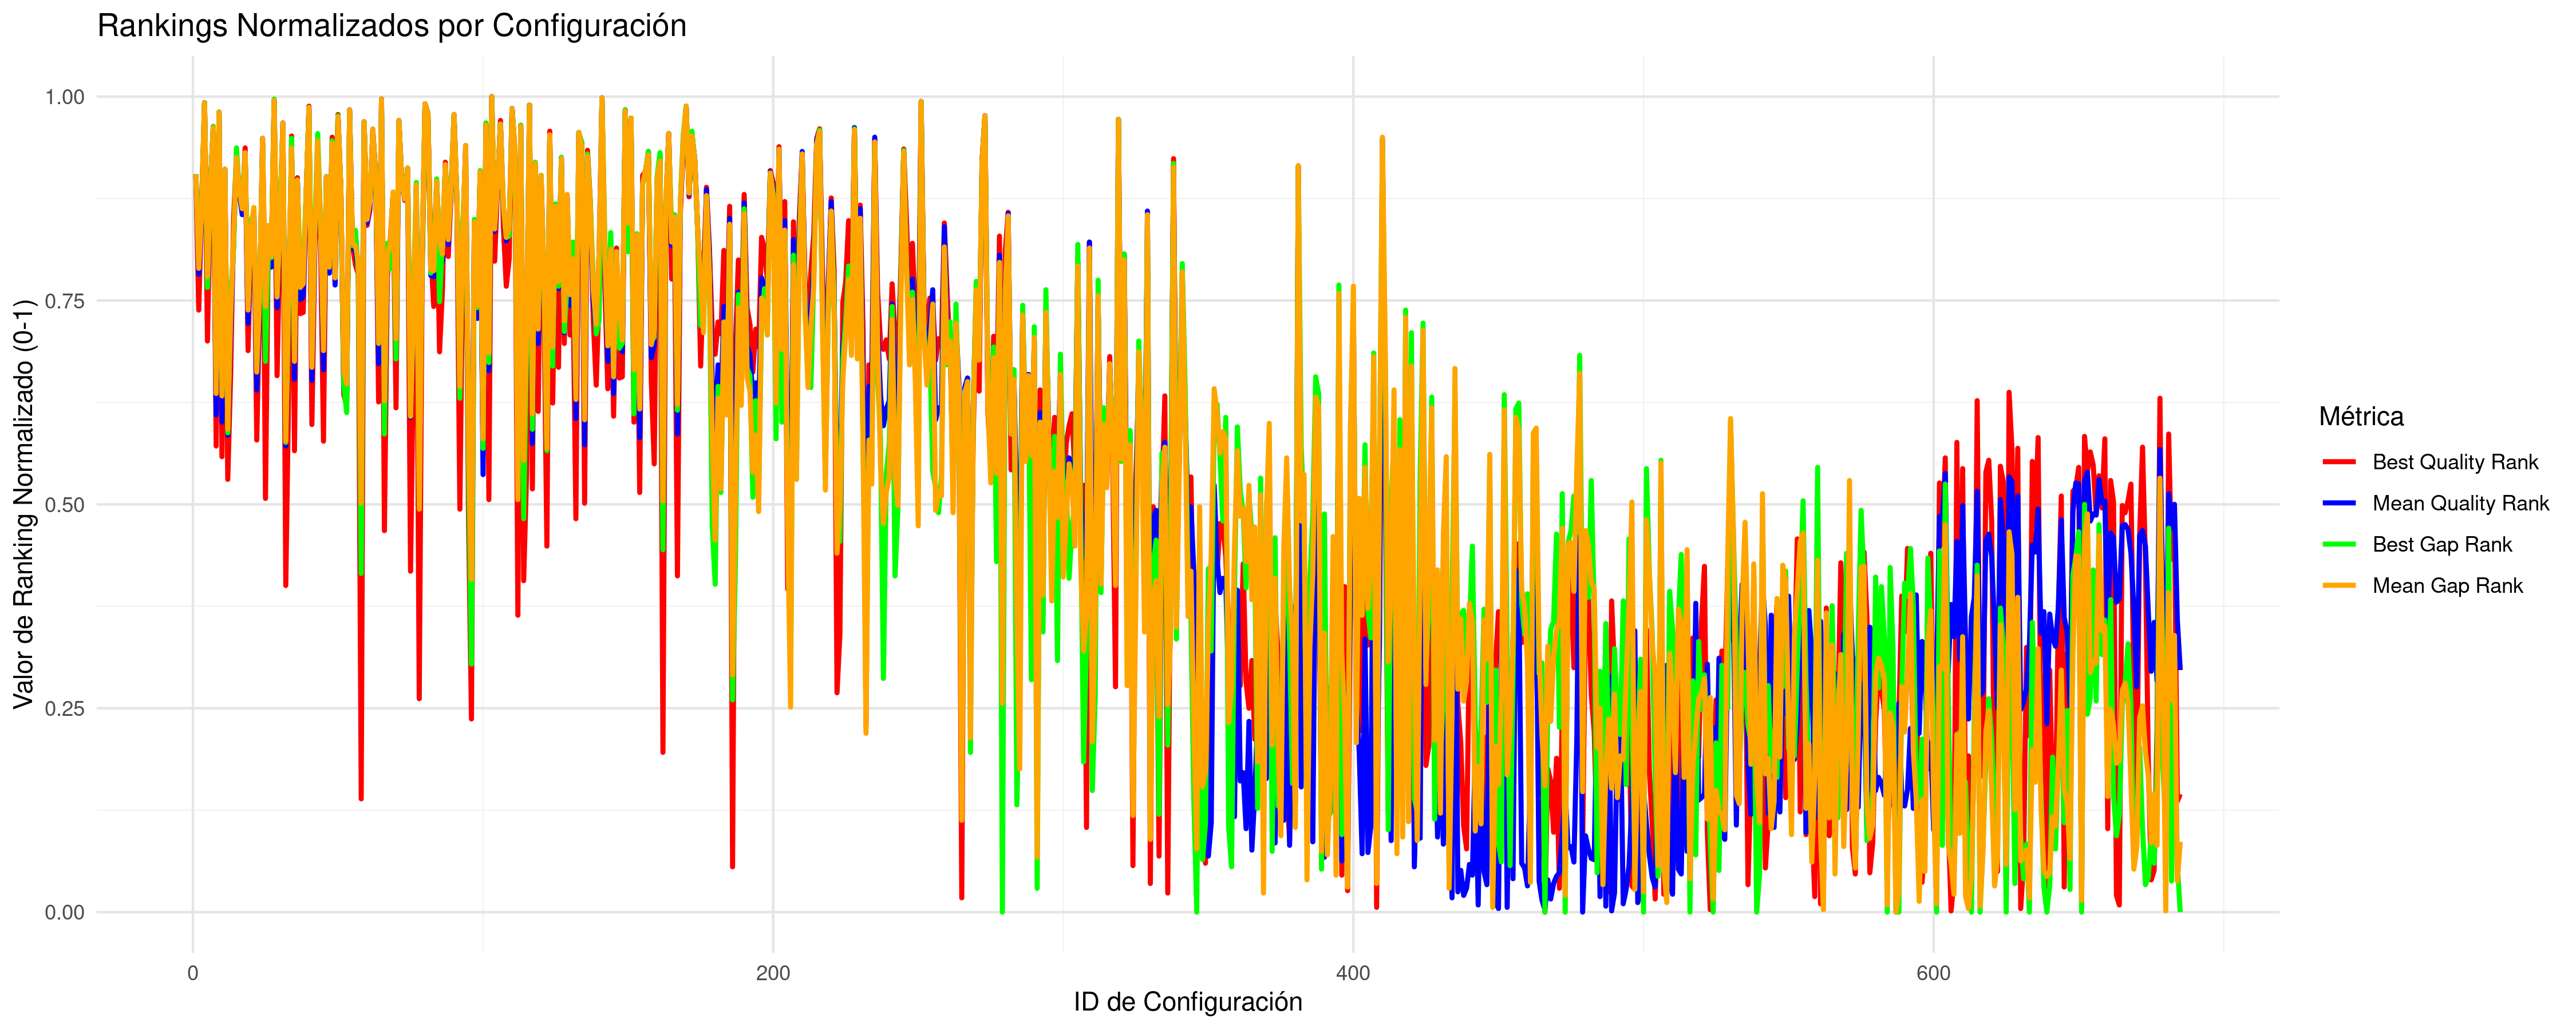

Values plotted in this chart, from the file beside it:
CONFIG_ID; INSTANCES; BQ; BQR; BQRN; MQ; MQR; MQRN; BG; BGR; BGRN; MG; MGR; MGRN
1; 5; 33897832; 618; 0.902; 34374734; 620; 0.905; 5.256; 620; 0.905; 5.476; 620; 0.905
2; 5; 32859930; 506; 0.7383; 33300076; 536; 0.7822; 2.07; 554; 0.8085; 2.178; 541; 0.7895
3; 5; 33410119; 596; 0.8699; 33646360; 584; 0.8523; 2.971; 590; 0.8611; 3.243; 588; 0.8582
4; 5; 49878966; 680; 0.9927; 50282073; 680; 0.9927; 52.51; 680; 0.9927; 54.3; 680; 0.9927
5; 5; 32727396; 480; 0.7003; 33251793; 530; 0.7734; 1.506; 525; 0.7661; 2.03; 534; 0.7792
6; 5; 33731613; 607; 0.886; 34036827; 608; 0.8874; 4.145; 608; 0.8874; 4.44; 608; 0.8874
7; 5; 39334019; 660; 0.9635; 39729867; 658; 0.9605; 20.97; 660; 0.9635; 21.91; 659; 0.962
8; 5; 32484020; 392; 0.5716; 32853077; 418; 0.6096; 0.6365; 446; 0.6506; 0.8071; 436; 0.636
9; 5; 42436052; 672; 0.981; 43046630; 672; 0.981; 30.3; 672; 0.981; 32.09; 672; 0.981
10; 5; 32474487; 383; 0.5585; 32844917; 412; 0.6009; 0.5953; 438; 0.6389; 0.7822; 434; 0.633
11; 5; 34861494; 624; 0.9108; 35332784; 624; 0.9108; 8.256; 624; 0.9108; 8.415; 624; 0.9108
12; 7; 32450194; 364; 0.5307; 32828539; 401; 0.5848; 0.437; 403; 0.5877; 0.6192; 406; 0.5921
13; 5; 32650125; 452; 0.6594; 33060530; 488; 0.712; 1.351; 517; 0.7544; 1.443; 499; 0.7281
14; 5; 33294366; 582; 0.8494; 33442093; 562; 0.8202; 2.112; 557; 0.8129; 2.617; 566; 0.826
15; 5; 37843925; 634; 0.9254; 38418425; 633; 0.924; 17.37; 642; 0.9371; 17.88; 634; 0.9254
16; 5; 33593888; 602; 0.8787; 33967454; 604; 0.8816; 3.993; 605; 0.883; 4.227; 606; 0.8845
17; 5; 33361282; 589; 0.8596; 33676035; 586; 0.8553; 3.04; 594; 0.867; 3.333; 591; 0.8626
18; 5; 38230330; 642; 0.9371; 38572125; 637; 0.9298; 16.88; 636; 0.9284; 18.36; 638; 0.9313
19; 5; 32706029; 472; 0.6886; 33101048; 495; 0.7222; 1.333; 514; 0.75; 1.568; 506; 0.7383
20; 5; 33156115; 565; 0.8246; 33474204; 570; 0.8319; 2.573; 581; 0.848; 2.713; 571; 0.8333
21; 5; 33374836; 591; 0.8626; 33677523; 588; 0.8582; 2.818; 588; 0.8582; 3.337; 592; 0.864
22; 5; 32492293; 397; 0.5789; 32892983; 439; 0.6404; 0.7554; 461; 0.6725; 0.9293; 454; 0.6623
23; 5; 32899566; 515; 0.7515; 33205679; 514; 0.75; 1.338; 515; 0.7515; 1.889; 524; 0.7646
24; 5; 38447868; 646; 0.943; 39022874; 650; 0.9488; 18.06; 646; 0.943; 19.74; 650; 0.9488
25; 5; 32437867; 348; 0.5073; 33104725; 496; 0.7237; 0.7594; 463; 0.6754; 1.576; 509; 0.7427
26; 5; 33191059; 569; 0.8304; 33515282; 575; 0.8392; 2.101; 556; 0.8114; 2.839; 577; 0.8421
27; 5; 33051735; 545; 0.7953; 33363429; 542; 0.7909; 2.006; 550; 0.8026; 2.374; 551; 0.8041
28; 5; 66433076; 682; 0.9956; 66782826; 682; 0.9956; 103.9; 683; 0.9971; 104.9; 682; 0.9956
29; 5; 32648473; 451; 0.6579; 33153728; 508; 0.7412; 1.414; 520; 0.7588; 1.728; 517; 0.7544
30; 5; 33200497; 571; 0.8333; 33551850; 578; 0.8436; 2.804; 587; 0.8567; 2.952; 581; 0.848
31; 5; 38878341; 655; 0.9561; 40220893; 663; 0.9678; 20.76; 659; 0.962; 23.4; 663; 0.9678
32; 7; 32353066; 275; 0.4006; 32816653; 392; 0.5716; 0.3986; 395; 0.576; 0.5819; 396; 0.5775
33; 5; 32603806; 441; 0.6433; 33215807; 518; 0.7558; 1.275; 512; 0.7471; 1.918; 529; 0.7719
34; 5; 38561899; 652; 0.9518; 38803033; 642; 0.9371; 18.57; 650; 0.9488; 19.07; 642; 0.9371
35; 5; 32479798; 388; 0.5658; 32914373; 448; 0.6535; 0.7792; 467; 0.6813; 0.9946; 463; 0.6754
36; 5; 33882425; 617; 0.9006; 34219478; 615; 0.8977; 4.742; 615; 0.8977; 5; 615; 0.8977
37; 5; 32845982; 503; 0.7339; 33206450; 515; 0.7515; 1.734; 536; 0.7822; 1.891; 525; 0.7661
38; 5; 32849660; 504; 0.7354; 33213494; 517; 0.7544; 1.782; 539; 0.7865; 1.913; 528; 0.7705
39; 5; 33496133; 599; 0.8743; 33885552; 600; 0.8757; 3.793; 602; 0.8787; 3.975; 601; 0.8772
40; 5; 46763826; 677; 0.9883; 47280808; 676; 0.9868; 42.74; 676; 0.9868; 45.09; 676; 0.9868
41; 5; 32522929; 410; 0.598; 32906404; 447; 0.652; 0.8153; 472; 0.6886; 0.9707; 458; 0.6681
42; 5; 33080793; 554; 0.8085; 33458107; 567; 0.8275; 2.484; 576; 0.8406; 2.664; 570; 0.8319
43; 5; 38363079; 645; 0.9415; 38962852; 646; 0.943; 19.16; 654; 0.9547; 19.55; 648; 0.9459
44; 5; 33124667; 561; 0.8187; 33508924; 573; 0.8363; 2.533; 580; 0.8465; 2.819; 576; 0.8406
45; 5; 32491085; 396; 0.5775; 32934985; 456; 0.6652; 0.8411; 481; 0.7018; 1.058; 472; 0.6886
46; 5; 33872087; 616; 0.8991; 34316025; 618; 0.902; 4.577; 612; 0.8933; 5.295; 618; 0.902
47; 5; 33036935; 542; 0.7909; 33305089; 537; 0.7836; 2.003; 549; 0.8012; 2.195; 542; 0.7909
48; 5; 38540846; 651; 0.9503; 38867979; 645; 0.9415; 18.46; 648; 0.9459; 19.26; 646; 0.943
49; 5; 32964478; 529; 0.7719; 33248109; 527; 0.769; 1.788; 540; 0.788; 2.02; 533; 0.7778
50; 5; 41268127; 670; 0.9781; 41680570; 668; 0.9751; 27.22; 669; 0.9766; 27.89; 668; 0.9751
51; 5; 33685896; 606; 0.8845; 33975960; 605; 0.883; 3.996; 606; 0.8845; 4.254; 607; 0.886
52; 5; 32572397; 435; 0.6345; 32893221; 440; 0.6418; 0.6235; 443; 0.6462; 0.9307; 455; 0.6637
53; 5; 32553365; 426; 0.6213; 32868421; 432; 0.6301; 0.4991; 420; 0.6126; 0.8544; 444; 0.6477
54; 5; 43999423; 673; 0.9825; 45043627; 674; 0.9839; 35.11; 673; 0.9825; 38.21; 674; 0.9839
55; 5; 33109363; 560; 0.8173; 33420399; 558; 0.8143; 2.149; 560; 0.8173; 2.548; 562; 0.8202
56; 5; 33048525; 544; 0.7939; 33418740; 556; 0.8114; 2.416; 573; 0.8363; 2.543; 560; 0.8173
57; 5; 32999443; 536; 0.7822; 33347423; 540; 0.788; 1.76; 538; 0.7851; 2.324; 547; 0.7982
58; 8; 32263786; 96; 0.1389; 32806641; 383; 0.5585; 0.2187; 285; 0.4152; 0.4426; 344; 0.5015
59; 5; 39630466; 663; 0.9678; 40398046; 664; 0.9693; 23.1; 664; 0.9693; 23.96; 664; 0.9693
60; 5; 33270804; 577; 0.8421; 33552934; 579; 0.845; 2.718; 585; 0.8538; 2.956; 582; 0.8494
... 625 more rows
